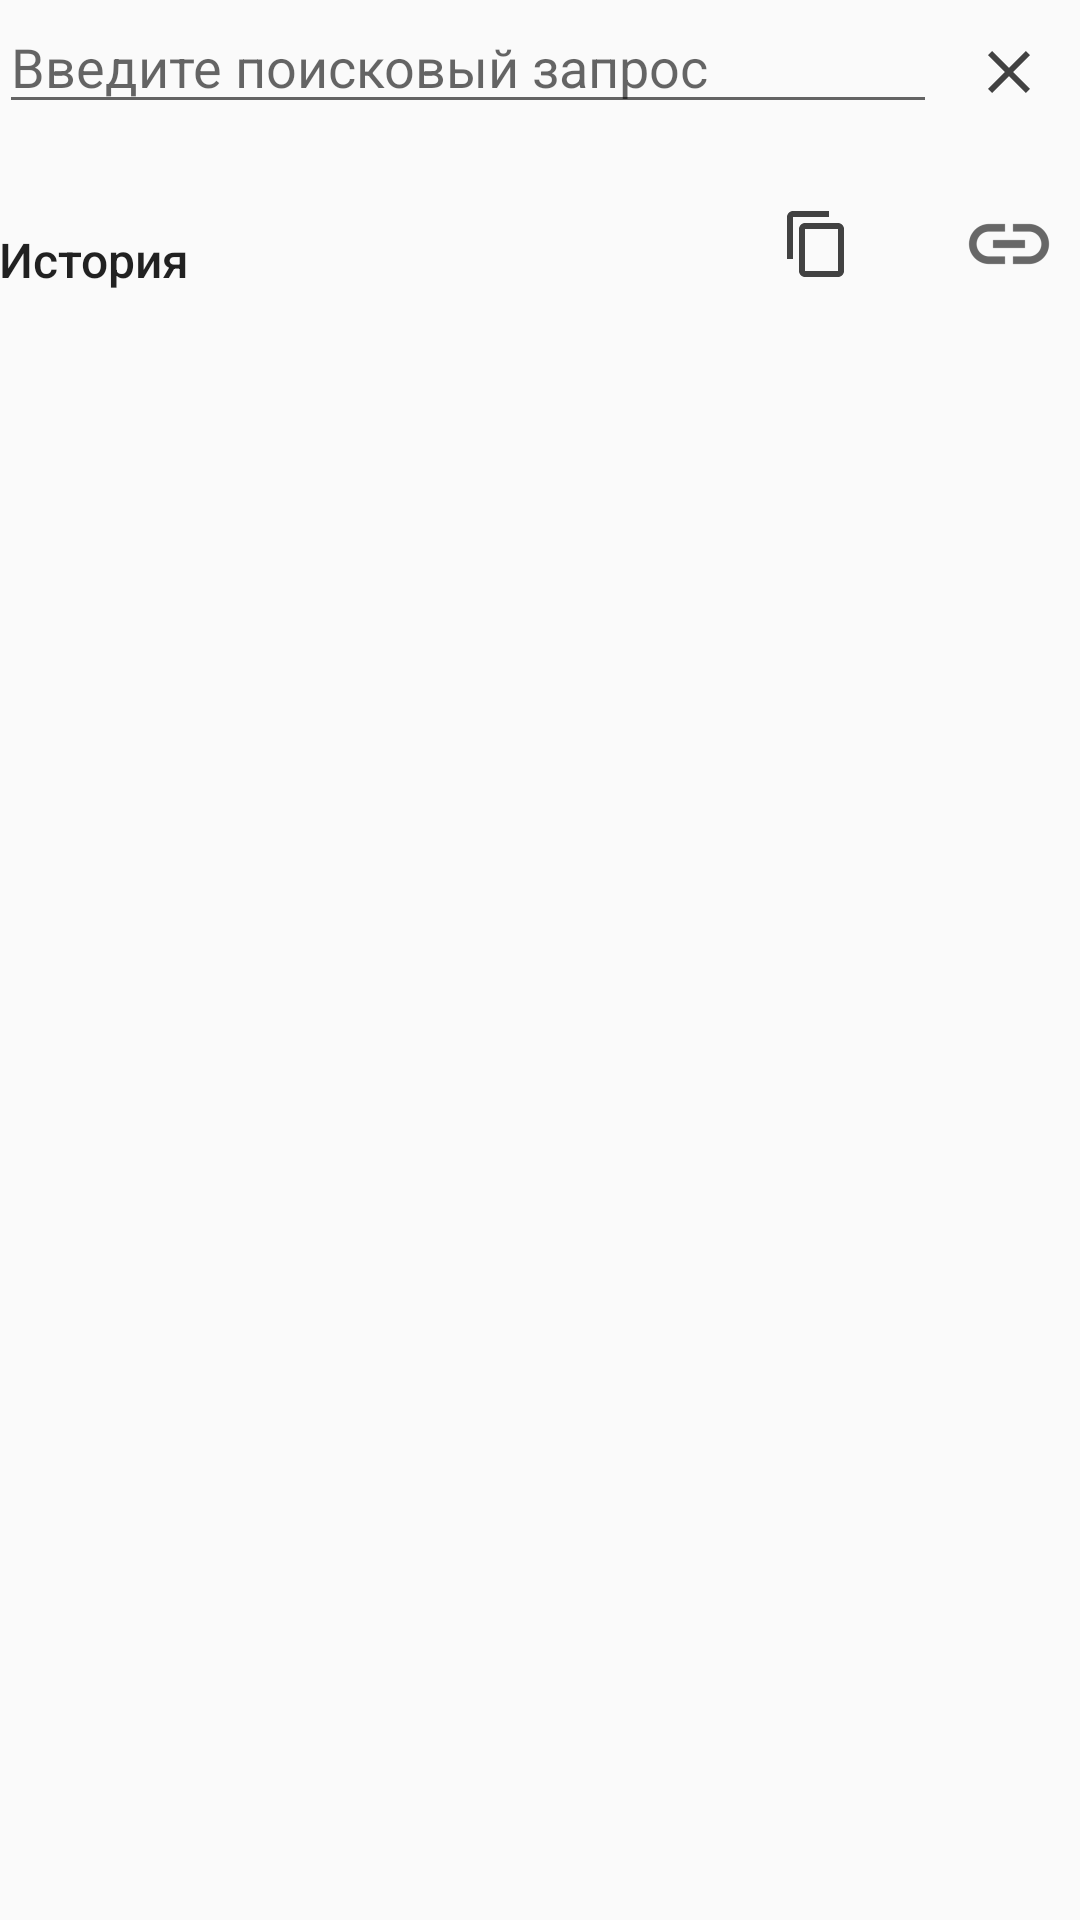

The Android layout XML behind this screen, and the referenced resources:
<!-- AndroidManifest.xml: application theme AppTheme -->
<!-- res/layout/activity_main.xml -->
<?xml version="1.0" encoding="utf-8"?>
<RelativeLayout xmlns:android="http://schemas.android.com/apk/res/android"
    xmlns:tools="http://schemas.android.com/tools"
    android:layout_width="match_parent"
    android:layout_height="match_parent"
    android:paddingBottom="@dimen/activity_vertical_margin"
    android:paddingLeft="@dimen/activity_horizontal_margin"
    android:paddingRight="@dimen/activity_horizontal_margin"
    android:paddingTop="@dimen/activity_vertical_margin"
    tools:context="ru.SnowVolf.gikgoogle.MainActivity">

   <EditText android:id="@+id/zapros"
       android:layout_width="match_parent"
       android:layout_height="wrap_content"
       android:hint="@string/enter_queue"
       android:maxLines="6"
       style="@android:style/Widget.DeviceDefault.Light.EditText"
       android:layout_toLeftOf="@+id/share_intent"
       android:layout_toStartOf="@+id/share_intent" />

    <ImageButton
        android:id="@+id/share_intent"
        style="@android:style/Widget.DeviceDefault.Button.Borderless.Small"
        android:layout_width="wrap_content"
        android:layout_height="wrap_content"
        android:layout_alignParentEnd="true"
        android:layout_alignParentRight="true"
        android:layout_below="@+id/zapros"
        android:layout_marginTop="16dp"
        android:background="?android:attr/selectableItemBackground"
        android:src="@drawable/ic_insert_link"
        android:text="@string/go_to" />

    <ImageButton
        android:text="@string/copy"
        android:layout_width="wrap_content"
        android:layout_height="wrap_content"
        android:layout_alignBottom="@+id/share_intent"
        android:layout_toLeftOf="@+id/share_intent"
        android:layout_toStartOf="@+id/share_intent"
        android:layout_marginRight="16dp"
        android:layout_marginEnd="16dp"
        android:id="@+id/copy"
        android:background="?android:attr/selectableItemBackground"
        android:src="@drawable/ic_content_copy"
        style="@android:style/Widget.DeviceDefault.Button.Borderless.Small" />

    <ImageButton
        android:text="@string/clear"
        android:textAllCaps="true"
        android:layout_width="wrap_content"
        android:layout_height="wrap_content"
        android:background="?android:attr/selectableItemBackground"
        android:id="@+id/clear"
        android:src="@drawable/ic_clear_all"
        style="@android:style/Widget.DeviceDefault.Button.Borderless.Small"
        android:layout_alignParentTop="true"
        android:layout_alignParentRight="true"
        android:layout_alignParentEnd="true" />
    <TextView
        android:layout_width="wrap_content"
        android:layout_height="wrap_content"
        android:layout_above="@+id/frame_container"
        android:text="@string/history"
        android:textSize="16sp"
        android:textAppearance="@android:style/TextAppearance.DeviceDefault.Widget.ActionBar.Title"
        android:layout_alignParentLeft="true"
        android:layout_alignParentStart="true"
        android:layout_marginBottom="8dp"
        />

    <FrameLayout android:orientation="vertical"
        android:layout_width="match_parent"
        android:layout_height="match_parent"
        android:layout_below="@+id/share_intent"
        xmlns:android="http://schemas.android.com/apk/res/android"
        android:id="@+id/frame_container">
 </FrameLayout>
</RelativeLayout>
<!-- resources referenced by this layout -->
<resources>
  <!-- drawable ic_clear_all (drawable-v21) -->
  <vector xmlns:android="http://schemas.android.com/apk/res/android"
          android:width="24dp"
          android:height="24dp"
          android:viewportWidth="24.0"
          android:viewportHeight="24.0">
      <path
          android:fillColor="@color/vectorIconColor"
          android:pathData="M19,6.41L17.59,5 12,10.59 6.41,5 5,6.41 10.59,12 5,17.59 6.41,19 12,13.41 17.59,19 19,17.59 13.41,12z"/>
  </vector>
  <!-- drawable ic_content_copy (drawable-v21) -->
  <vector xmlns:android="http://schemas.android.com/apk/res/android"
          android:width="24dp"
          android:height="24dp"
          android:viewportWidth="24.0"
          android:viewportHeight="24.0">
      <path
          android:fillColor="@color/vectorIconColor"
          android:pathData="M16,1L4,1c-1.1,0 -2,0.9 -2,2v14h2L4,3h12L16,1zM19,5L8,5c-1.1,0 -2,0.9 -2,2v14c0,1.1 0.9,2 2,2h11c1.1,0 2,-0.9 2,-2L21,7c0,-1.1 -0.9,-2 -2,-2zM19,21L8,21L8,7h11v14z"/>
  </vector>
  <!-- drawable ic_insert_link: png bitmap (drawable-hdpi, 517 bytes) -->
  <string name="clear">Очистить</string>
  <string name="copy">Копировать</string>
  <string name="enter_queue">Введите поисковый запрос</string>
  <string name="go_to">Перейти</string>
  <string name="history">История</string>
  <style name="AppTheme" parent="android:Theme.DeviceDefault.Light.DarkActionBar">
      
          <item name="android:actionBarStyle">@style/AppTheme.ActionBar</item>
      </style>
  <color name="vectorIconColor">#424242</color>
  <style name="AppTheme.ActionBar" parent="android:Widget.ActionBar">
          <item name="android:background">@color/colorPrimary</item>
      </style>
  <color name="colorPrimary">#448aff</color>
</resources>
